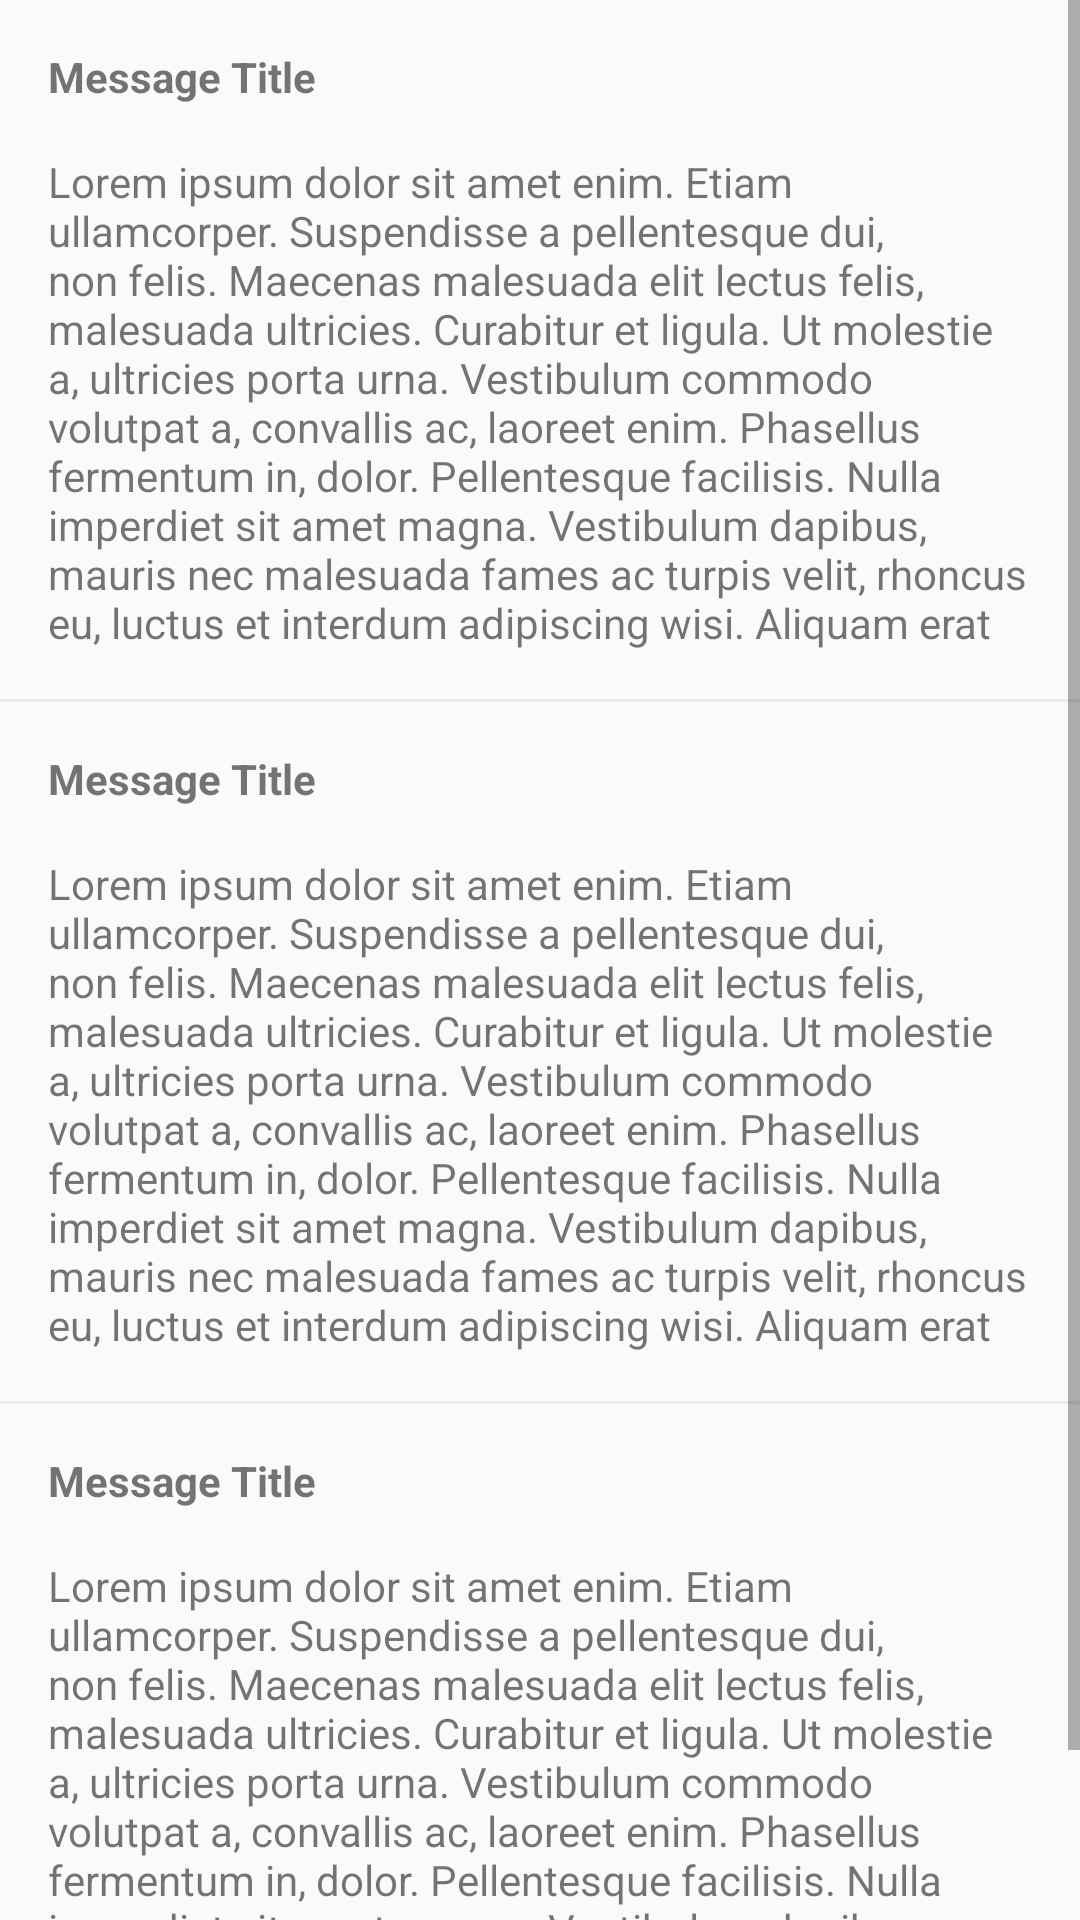

This screen was rendered from an Android layout file. Write that file and the resources it references.
<!-- AndroidManifest.xml: activity theme Theme.AppCompat.Light -->
<!-- res/layout/activity_messages.xml -->
<?xml version="1.0" encoding="utf-8"?>
<ScrollView
    xmlns:android="http://schemas.android.com/apk/res/android"
    xmlns:app="http://schemas.android.com/apk/res-auto"
    xmlns:tools="http://schemas.android.com/tools"
    android:layout_width="match_parent"
    android:layout_height="match_parent">

    <LinearLayout
        android:layout_width="match_parent"
        android:layout_height="match_parent"
        android:orientation="vertical"
        tools:context="org.hopeit.charapp.activities.MessagesActivity">

        <TextView
            android:id="@+id/textView121"
            android:layout_width="wrap_content"
            android:layout_height="wrap_content"
            android:layout_marginLeft="16dp"
            android:layout_marginRight="16dp"
            android:layout_marginTop="16dp"
            android:text="Message Title"
            android:textStyle="bold" />

        <TextView
            android:id="@+id/textView135"
            android:layout_width="match_parent"
            android:layout_height="wrap_content"
            android:layout_margin="16dp"
            android:lines="10"
            android:text="@string/lipsum" />

        <View
            android:layout_width="match_parent"
            android:layout_height="1dp"
            android:background="@color/colorEB" />

        <TextView
            android:id="@+id/textView1213"
            android:layout_width="wrap_content"
            android:layout_height="wrap_content"
            android:layout_marginLeft="16dp"
            android:layout_marginRight="16dp"
            android:layout_marginTop="16dp"
            android:text="Message Title"
            android:textStyle="bold" />

        <TextView
            android:id="@+id/textView1351"
            android:layout_width="match_parent"
            android:layout_height="wrap_content"
            android:layout_margin="16dp"
            android:lines="10"
            android:text="@string/lipsum" />

        <View
            android:layout_width="match_parent"
            android:layout_height="1dp"
            android:background="@color/colorEB" />

        <TextView
            android:id="@+id/textView12131"
            android:layout_width="wrap_content"
            android:layout_height="wrap_content"
            android:layout_marginLeft="16dp"
            android:layout_marginRight="16dp"
            android:layout_marginTop="16dp"
            android:text="Message Title"
            android:textStyle="bold" />

        <TextView
            android:id="@+id/textView1359"
            android:layout_width="match_parent"
            android:layout_height="wrap_content"
            android:layout_margin="16dp"
            android:lines="10"
            android:text="@string/lipsum" />

        <View
            android:layout_width="match_parent"
            android:layout_height="1dp"
            android:background="@color/colorEB" />

    </LinearLayout>

</ScrollView>
<!-- resources referenced by this layout -->
<resources>
  <color name="colorEB">#ebebeb</color>
  <string name="lipsum">Lorem ipsum dolor sit amet enim. Etiam ullamcorper. Suspendisse a pellentesque dui, non felis. Maecenas malesuada elit lectus felis, malesuada ultricies. Curabitur et ligula. Ut molestie a, ultricies porta urna. Vestibulum commodo volutpat a, convallis ac, laoreet enim. Phasellus fermentum in, dolor. Pellentesque facilisis. Nulla imperdiet sit amet magna. Vestibulum dapibus, mauris nec malesuada fames ac turpis velit, rhoncus eu, luctus et interdum adipiscing wisi. Aliquam erat ac ipsum. Integer aliquam purus. Quisque lorem tortor fringilla sed, vestibulum id, eleifend justo vel bibendum sapien massa ac turpis faucibus orci luctus non, consectetuer lobortis quis, varius in, purus. Integer ultrices posuere cubilia Curae, Nulla ipsum dolor lacus, suscipit adipiscing. Cum sociis natoque penatibus et ultrices volutpat. Nullam wisi ultricies a, gravida vitae, dapibus risus ante sodales lectus blandit eu, tempor diam pede cursus vitae, ultricies eu, faucibus quis, porttitor eros cursus lectus, pellentesque eget, bibendum a, gravida ullamcorper quam. Nullam viverra consectetuer. Quisque cursus et, porttitor risus. Aliquam sem. In hendrerit nulla quam nunc, accumsan congue. Lorem ipsum primis in nibh vel risus. Sed vel lectus. Ut sagittis, ipsum dolor quam.</string>
</resources>
